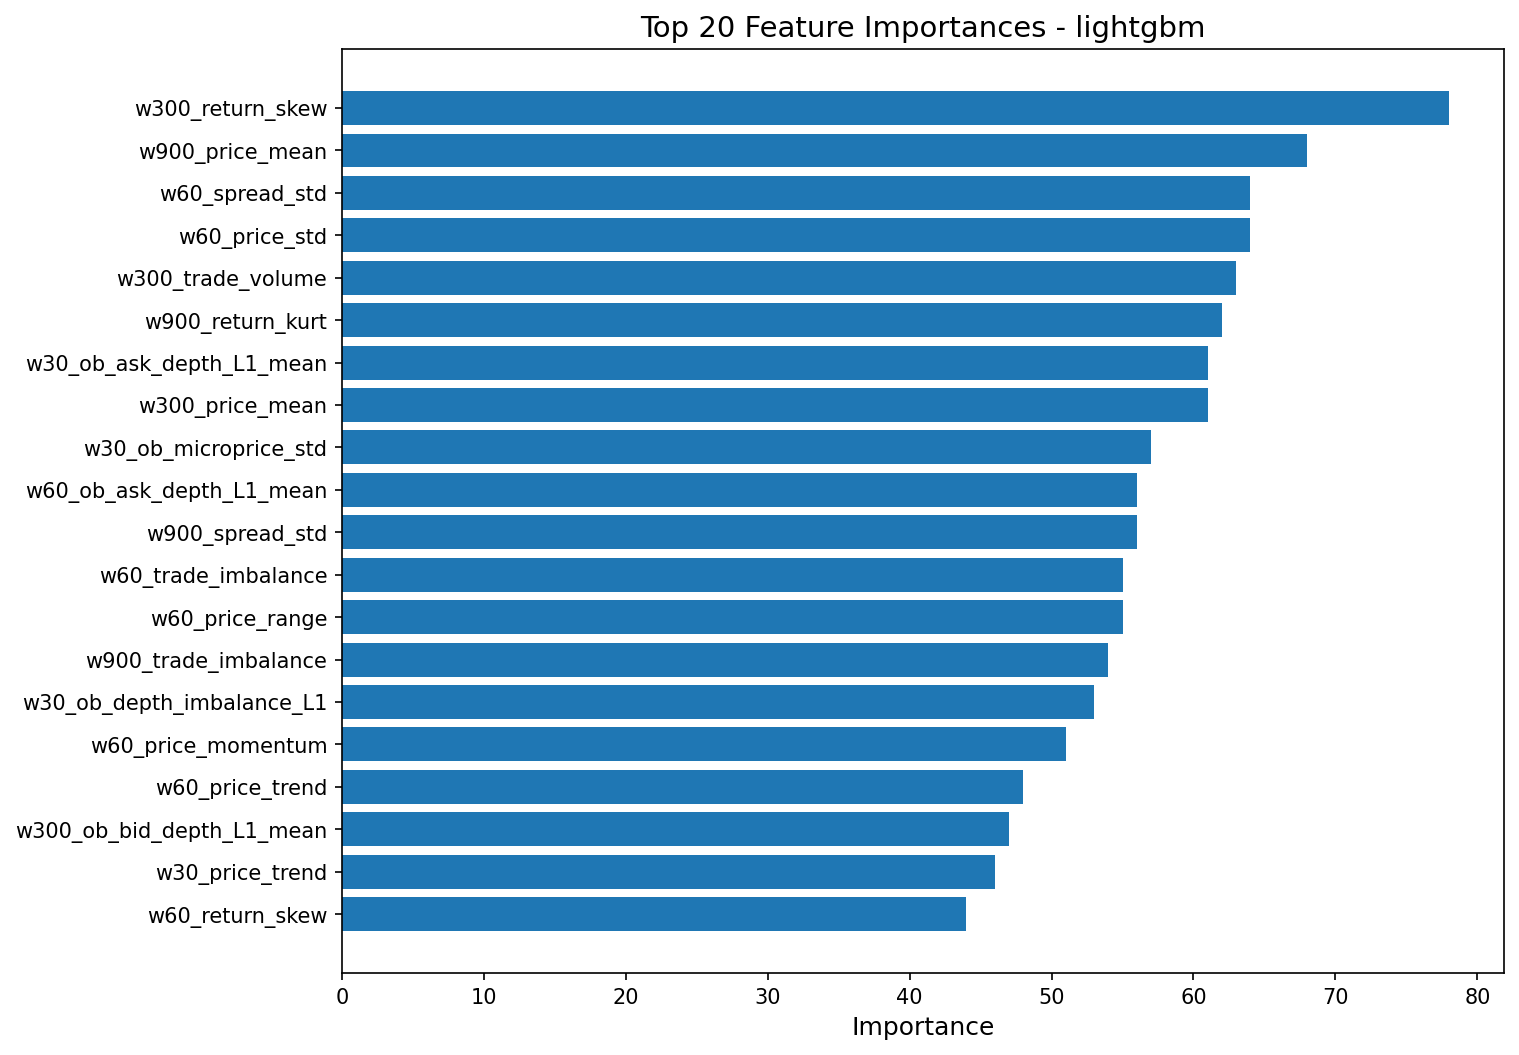

The file beside this chart, header and first rows:
feature, importance
w300_return_skew, 78
w900_price_mean, 68
w60_spread_std, 64
w60_price_std, 64
w300_trade_volume, 63
w900_return_kurt, 62
w30_ob_ask_depth_L1_mean, 61
w300_price_mean, 61
w30_ob_microprice_std, 57
w60_ob_ask_depth_L1_mean, 56
w900_spread_std, 56
w60_trade_imbalance, 55
w60_price_range, 55
w900_trade_imbalance, 54
w30_ob_depth_imbalance_L1, 53
w60_price_momentum, 51
w60_price_trend, 48
w300_ob_bid_depth_L1_mean, 47
w30_price_trend, 46
w60_return_skew, 44
w900_tick_interval_std, 44
w30_price_std, 43
w300_ob_microprice_std, 42
w300_price_trend, 40
w300_spread_std, 40
w30_price_mean, 39
w900_return_skew, 38
w30_ob_bid_depth_L1_mean, 38
w300_return_kurt, 36
w30_trade_count, 36
w30_spread_std, 35
w30_return_skew, 34
w60_ob_bid_depth_L1_mean, 34
w30_trade_imbalance, 34
w900_price_trend, 34
w900_ob_depth_imbalance_L1, 34
w60_spread_mean, 32
w60_trade_volume, 31
w60_volatility_lag1, 30
w30_return_mean, 29
w900_trade_volume, 29
w30_volatility_lag1, 29
w60_trade_count, 28
w30_avg_tick_interval, 28
w900_tick_rate, 28
w60_price_min, 28
w300_trade_imbalance, 27
w60_return_std, 27
w900_ob_bid_depth_L1_mean, 27
w900_price_momentum, 27
w30_price_range, 27
w300_ob_ask_depth_L1_mean, 26
w60_return_kurt, 26
w900_avg_trade_size, 26
w60_ob_depth_imbalance_L1, 26
w300_return_mean, 26
w30_price_max, 25
w30_ob_microprice_mean, 25
w900_spread_mean, 25
w300_ob_depth_imbalance_L1, 24
... 51 more rows
